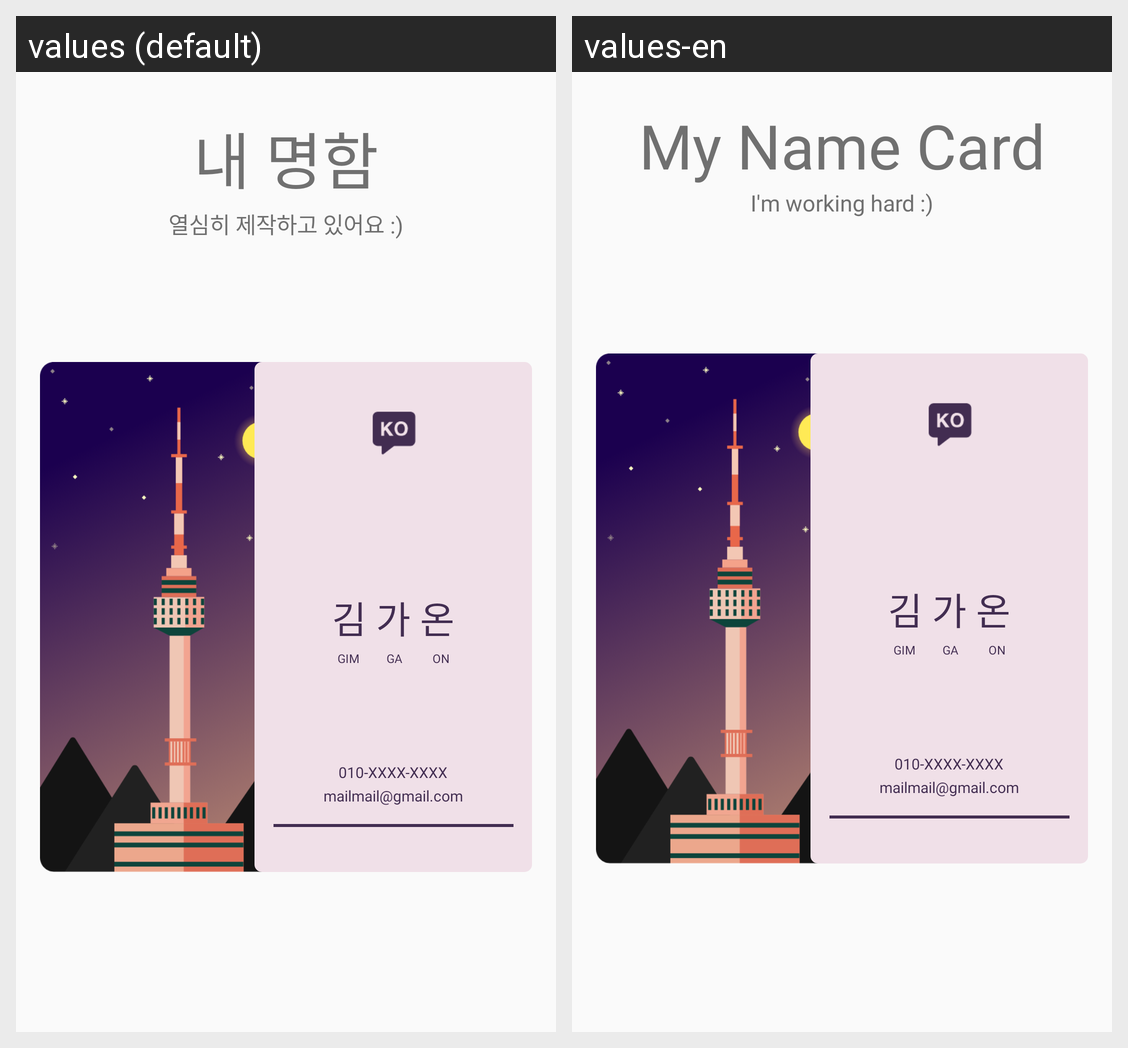

This grid shows one Android layout under two languages. Give, for every string resource on the screen, its name, the default text and each shown locale's text.
Android screen res/layout/activity_my_card_ver.xml rendered under 2 locales, left to right: values (default), values-en. Device: Nexus 5 (rendered at 1080×1920; each locale shown at half size, 540×960, under a caption strip naming it); theme AppTheme.
Strings drawn on this screen, with the default value and each locale's value (text and hints the layout hard-codes, and strings that could not be matched under every locale, appear in the picture but are not listed):

tv_big_guide_my_card
  values: 내 명함
  values-en: My Name Card

tv_small_guide_my_card
  values: 열심히 제작하고 있어요 :)
  values-en: I'm working hard :)
